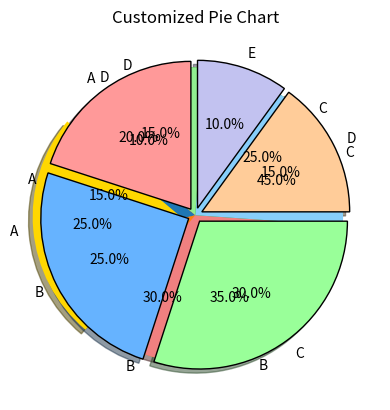

Here is the Python script that generated this plot:
import matplotlib.pyplot as plt
import numpy as np

#  pie-chart

# Example 1
labels = np.array(['A', 'B', 'C', 'D'])
sizes = np.array([15, 30, 45, 10])
plt.pie(sizes, labels=labels, autopct='%1.1f%%', startangle=140)# autopct --> display percentage value on each slice 
plt.title('Simple Pie Chart')
plt.show()

# Example 2
labels = np.array(['A', 'B', 'C', 'D'])
sizes = np.array([25, 35, 25, 15])
colors = ['gold', 'lightcoral', 'lightskyblue', 'lightgreen']
explode = (0.1, 0, 0, 0)  # explode 1st slice
plt.pie(sizes, labels=labels, colors=colors, explode=explode,
        autopct='%1.1f%%', shadow=True, startangle=140)# startangle --> rotate the start of the pie chart
plt.title('Exploded Pie Chart with Custom Colors')
plt.show()

# Example 3
labels = np.array(['A', 'B', 'C', 'D', 'E'])
sizes = np.array([20, 25, 30, 15, 10])
colors = ['#ff9999','#66b3ff','#99ff99','#ffcc99', '#c2c2f0']
explode = (0.05, 0.05, 0.05, 0.05, 0.05)  # explode all slices slightly
plt.pie(sizes, labels=labels, colors=colors, explode=explode,
        autopct='%1.1f%%', shadow=True, startangle=90, wedgeprops={'edgecolor': 'black'})# wedgeprops --> customize slice properties
plt.title('Customized Pie Chart')
plt.show()
